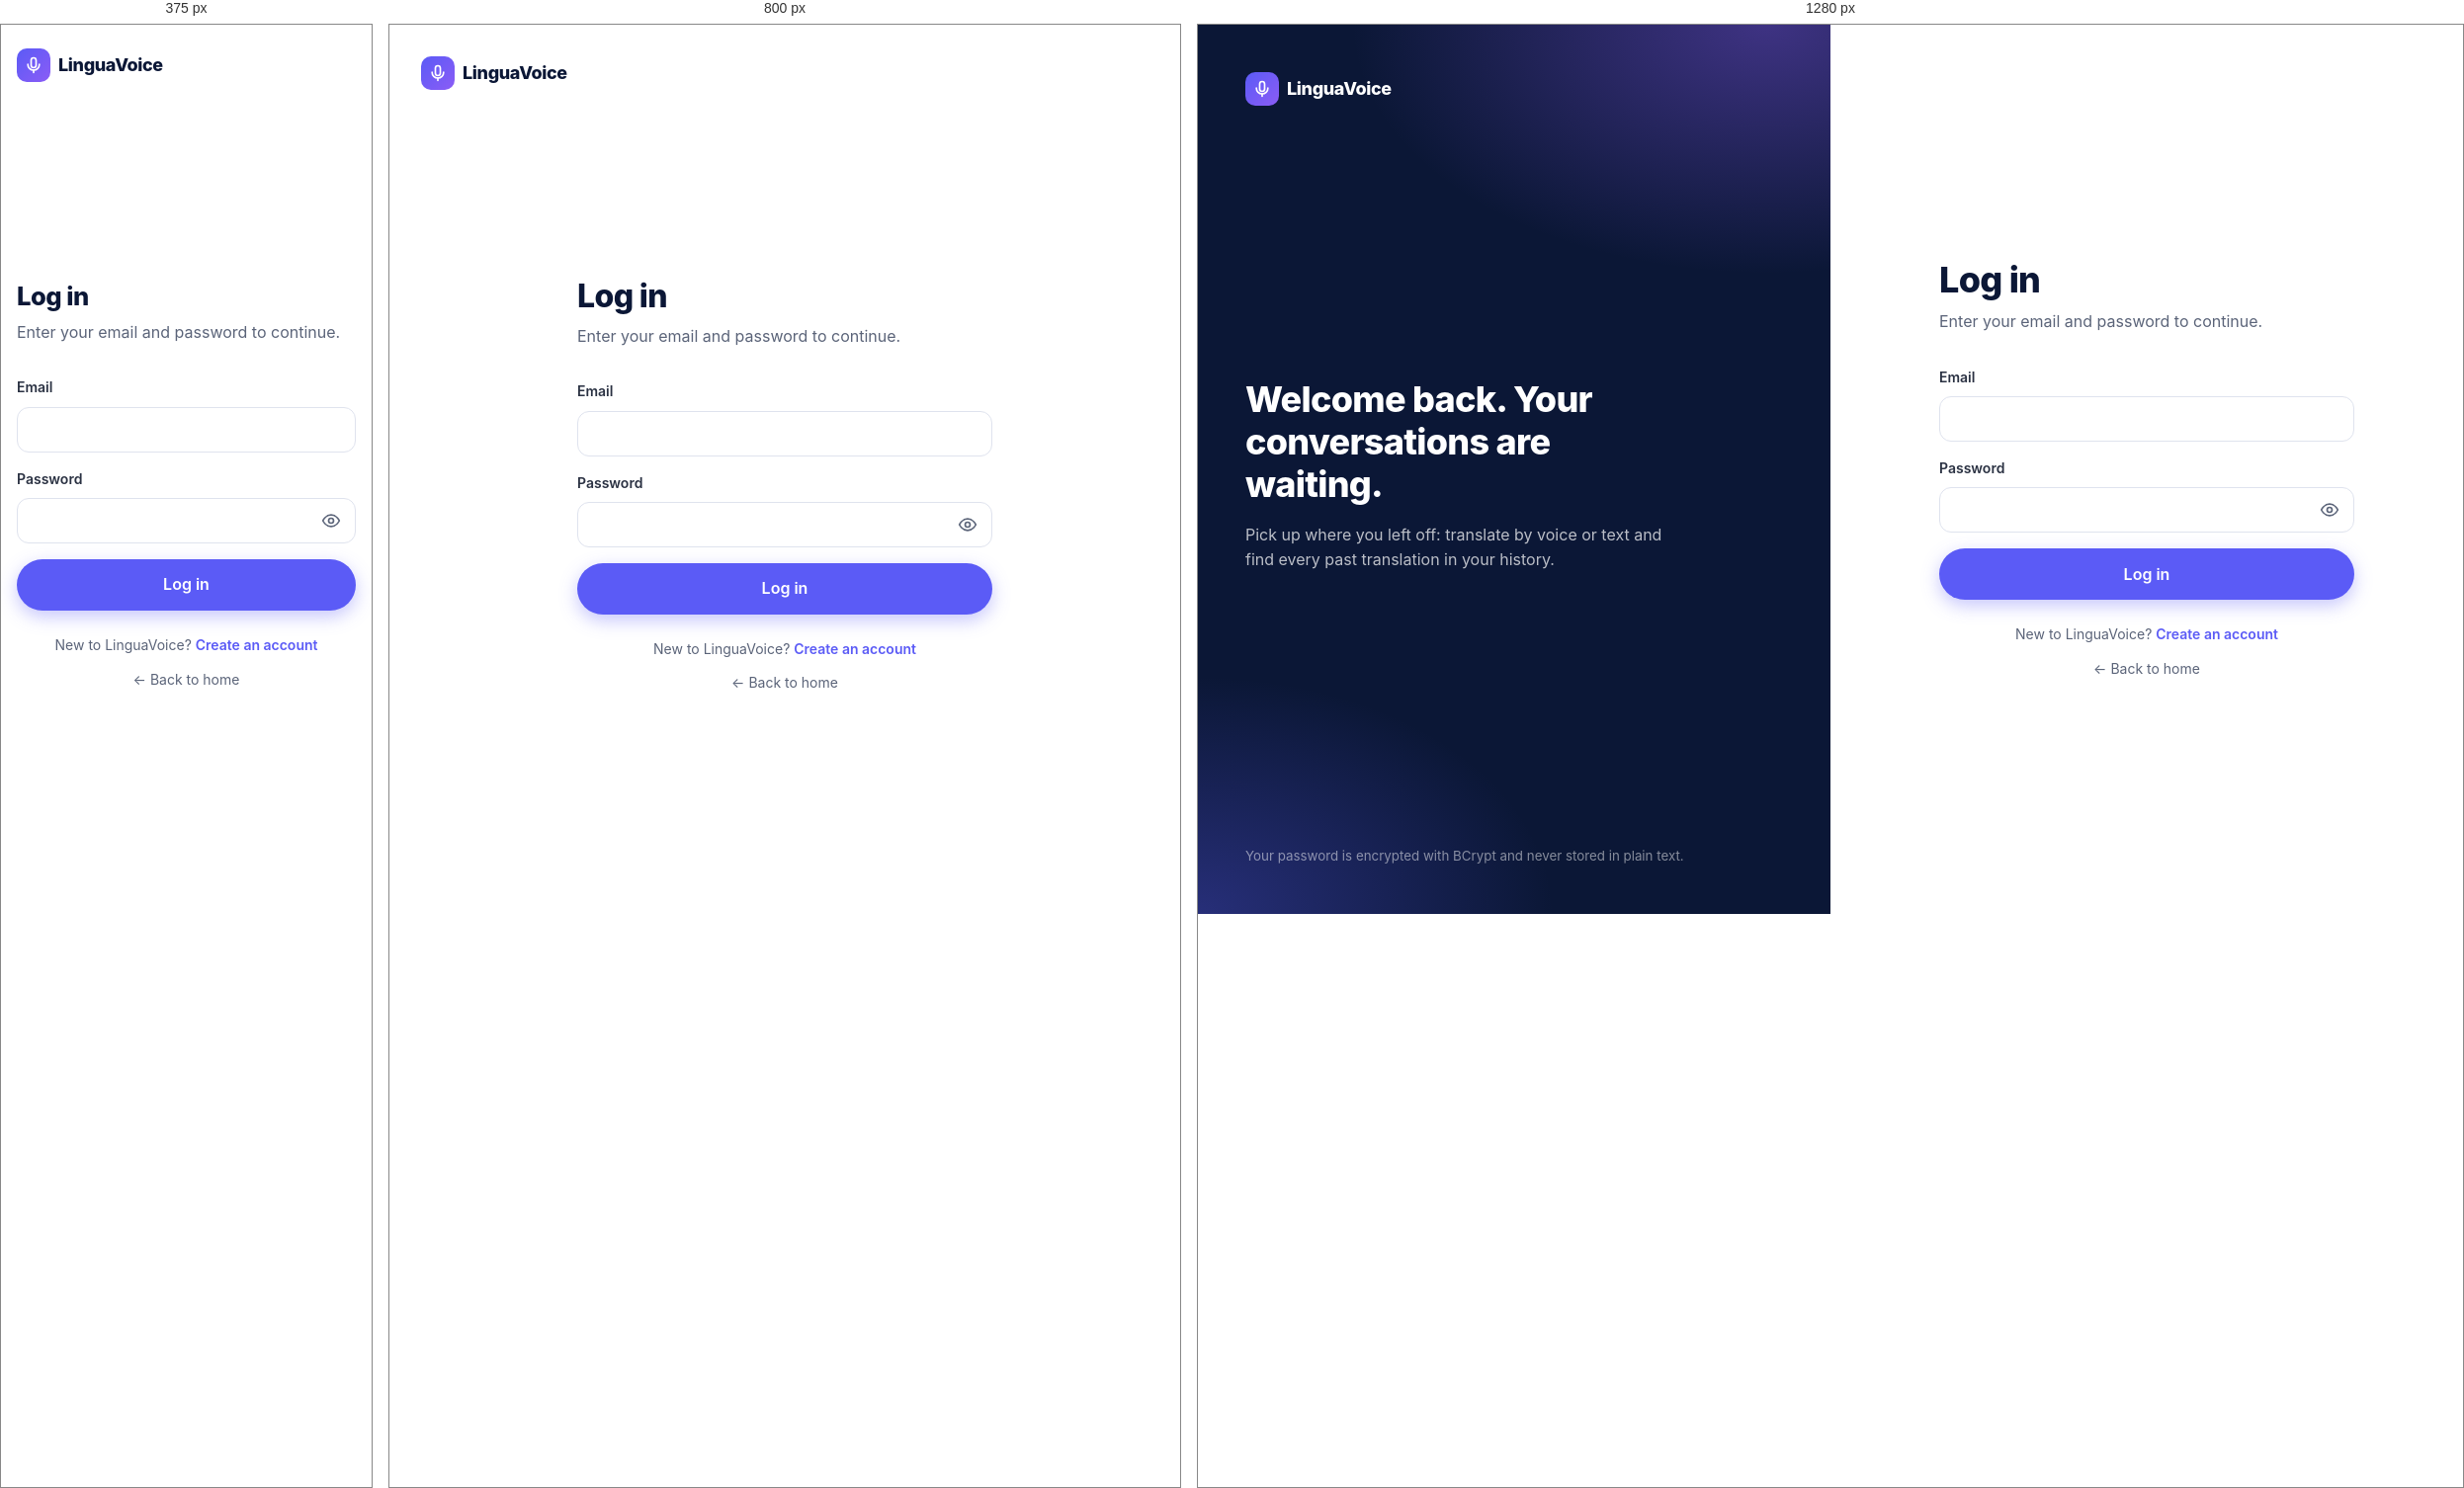
Rendered at 375 px, 800 px and 1280 px, left to right.

<!-- file: login.html -->
<!doctype html>
<html lang="en">
<head>
  <meta charset="utf-8">
  <meta name="viewport" content="width=device-width, initial-scale=1">
  <title>Log in — LinguaVoice</title>
  <meta name="theme-color" content="#0b1736">
  <link rel="icon" href="assets/favicon.svg" type="image/svg+xml">
  <link rel="preconnect" href="https://fonts.googleapis.com">
  <link rel="preconnect" href="https://fonts.gstatic.com" crossorigin>
  <link rel="stylesheet" href="https://fonts.googleapis.com/css2?family=Inter:wght@400;500;600;700;800&display=swap">
  <link rel="stylesheet" href="css/base.css">
  <link rel="stylesheet" href="css/forms.css">
  <link rel="stylesheet" href="css/auth.css">
  <script type="module" src="js/pages/login.js"></script>
</head>
<body>
  <div class="auth-page">
    <aside class="auth-brand">
      <a class="logo" href="index.html">
        <span class="logo-mark" aria-hidden="true"><svg viewBox="0 0 24 24" fill="none" stroke="currentColor" stroke-width="2" stroke-linecap="round" stroke-linejoin="round"><path d="M12 3a3 3 0 0 0-3 3v6a3 3 0 0 0 6 0V6a3 3 0 0 0-3-3Z"/><path d="M19 11a7 7 0 0 1-14 0"/><path d="M12 18v3"/></svg></span>
        LinguaVoice
      </a>
      <div>
        <h2>Welcome back. Your conversations are waiting.</h2>
        <p>Pick up where you left off: translate by voice or text and find every past translation in your history.</p>
      </div>
      <small>Your password is encrypted with BCrypt and never stored in plain text.</small>
    </aside>

    <main class="auth-main" id="main">
      <a class="logo" href="index.html">
        <span class="logo-mark" aria-hidden="true"><svg viewBox="0 0 24 24" fill="none" stroke="currentColor" stroke-width="2" stroke-linecap="round" stroke-linejoin="round"><path d="M12 3a3 3 0 0 0-3 3v6a3 3 0 0 0 6 0V6a3 3 0 0 0-3-3Z"/><path d="M19 11a7 7 0 0 1-14 0"/><path d="M12 18v3"/></svg></span>
        LinguaVoice
      </a>

      <div class="auth-card">
        <h1>Log in</h1>
        <p class="lead">Enter your email and password to continue.</p>

        <form class="form" id="login-form" novalidate>
          <div class="alert" data-form-alert hidden></div>

          <div class="field">
            <label for="email">Email</label>
            <input class="input" id="email" name="email" type="email" autocomplete="email" inputmode="email"
                   required maxlength="255" aria-describedby="email-error">
            <p class="field-error" id="email-error" hidden></p>
          </div>

          <div class="field">
            <label for="password">Password</label>
            <div class="input-group">
              <input class="input" id="password" name="password" type="password" autocomplete="current-password"
                     required maxlength="200" aria-describedby="password-error">
              <button class="input-addon" type="button" data-password-toggle aria-controls="password" aria-pressed="false" aria-label="Show password">
                <svg class="icon-show" viewBox="0 0 24 24" fill="none" stroke="currentColor" stroke-width="2" stroke-linecap="round" stroke-linejoin="round" aria-hidden="true"><path d="M2 12s3.5-7 10-7 10 7 10 7-3.5 7-10 7S2 12 2 12Z"/><circle cx="12" cy="12" r="3"/></svg>
                <svg class="icon-hide" viewBox="0 0 24 24" fill="none" stroke="currentColor" stroke-width="2" stroke-linecap="round" stroke-linejoin="round" aria-hidden="true"><path d="M10.7 5.1A10.8 10.8 0 0 1 12 5c6.5 0 10 7 10 7a17 17 0 0 1-2.2 3.2M6.6 6.6A16.6 16.6 0 0 0 2 12s3.5 7 10 7a10 10 0 0 0 5.4-1.6"/><path d="M9.9 9.9a3 3 0 0 0 4.2 4.2"/><path d="m2 2 20 20"/></svg>
              </button>
            </div>
            <p class="field-error" id="password-error" hidden></p>
          </div>

          <button class="btn btn-primary btn-lg btn-block" type="submit"><span data-label>Log in</span></button>
        </form>

        <p class="auth-switch">New to LinguaVoice? <a href="register.html">Create an account</a></p>
        <p class="back-home"><a href="index.html">← Back to home</a></p>
      </div>
    </main>
  </div>
</body>
</html>


/* @media block from css/base.css */
@media (min-width: 640px) { .container { padding-inline: var(--space-5); } }

/* @media block from css/forms.css */
@media (min-width: 640px) { .form-row.cols-2 { grid-template-columns: 1fr 1fr; } }

/* @media block from css/auth.css */
@media (min-width: 960px) { .auth-page { grid-template-columns: minmax(0, 1fr) minmax(0, 1fr); } }

/* @media block from css/auth.css */
@media (min-width: 960px) { .auth-brand { display: flex; flex-direction: column; justify-content: space-between; } }

/* @media block from css/auth.css */
@media (min-width: 640px) { .auth-main { padding: var(--space-6); } }

/* @media block from css/auth.css */
@media (min-width: 960px) { .auth-main > .logo { display: none; } }